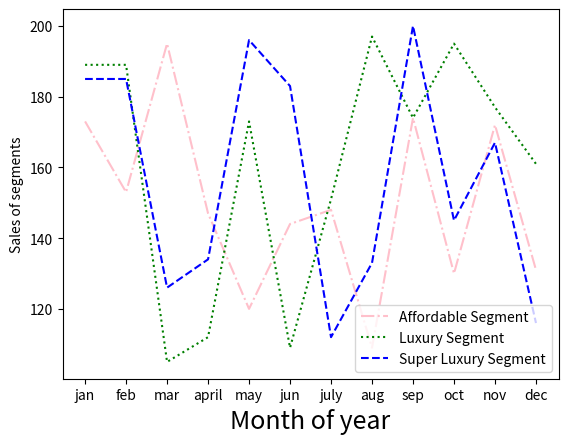

Write Python code to recreate this figure.

import matplotlib.pyplot as plt
import numpy as np

x = np.array(['jan','feb','mar','april','may','jun','july','aug','sep','oct','nov','dec'])
y1 = np.array([173,153,195,147,120,144,148,109,174,130,172,131])
y2 = np.array([189,189,105,112,173,109,151,197,174,195,177,161])
y3 = np.array([185,185,126,134,196,183,112,133,200,145,167,116])
font1={'size':18}
plt.plot(x,y1,color='pink' ,label = "Affordable Segment" , linestyle="-.")
plt.plot(x,y2,color='green',  label = "Luxury Segment" ,linestyle=":")
plt.plot(x,y3,color='blue',label = "Super Luxury Segment", linestyle="--")
plt.xlabel("Month of year",fontdict=font1)
plt.ylabel("Sales of segments")
plt.legend()
plt.show()